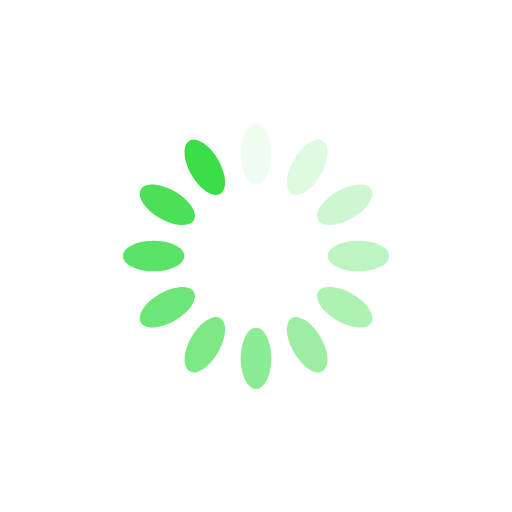
t = 0.00 s
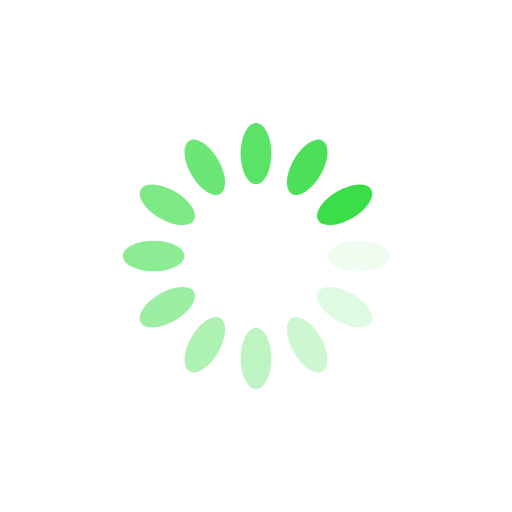
t = 0.25 s
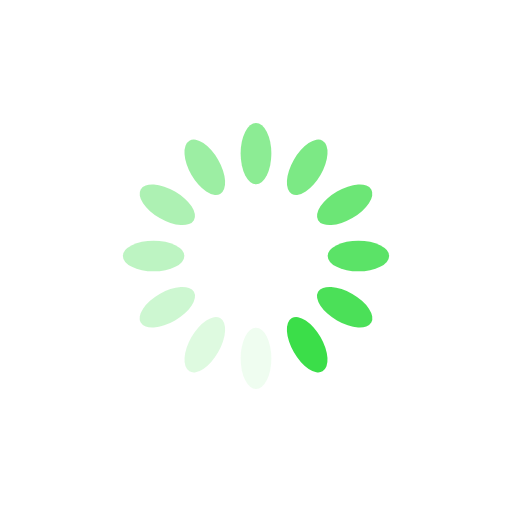
t = 0.50 s
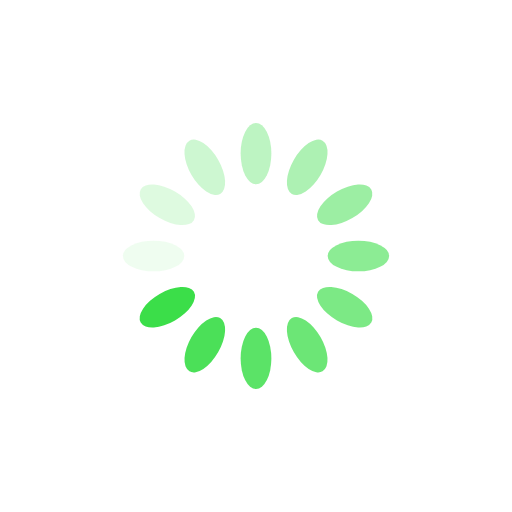
t = 0.75 s

The animated SVG that drew these frames (rendered in a browser with its animation timeline set to each time). Animation: 12 SMIL elements (animate=12); one cycle of 1.00 s, repeats indefinitely.

<svg xmlns="http://www.w3.org/2000/svg" viewBox="0 0 100 100" preserveAspectRatio="xMidYMid" width="200" height="200" style="shape-rendering: auto; display: block; background: rgb(255, 255, 255);" xmlns:xlink="http://www.w3.org/1999/xlink"><g><g transform="rotate(0 50 50)">
  <rect fill="#3bde49" height="12" width="6" ry="6" rx="3" y="24" x="47">
    <animate repeatCount="indefinite" begin="-0.9166666666666666s" dur="1s" keyTimes="0;1" values="1;0" attributeName="opacity"></animate>
  </rect>
</g><g transform="rotate(30 50 50)">
  <rect fill="#3bde49" height="12" width="6" ry="6" rx="3" y="24" x="47">
    <animate repeatCount="indefinite" begin="-0.8333333333333334s" dur="1s" keyTimes="0;1" values="1;0" attributeName="opacity"></animate>
  </rect>
</g><g transform="rotate(60 50 50)">
  <rect fill="#3bde49" height="12" width="6" ry="6" rx="3" y="24" x="47">
    <animate repeatCount="indefinite" begin="-0.75s" dur="1s" keyTimes="0;1" values="1;0" attributeName="opacity"></animate>
  </rect>
</g><g transform="rotate(90 50 50)">
  <rect fill="#3bde49" height="12" width="6" ry="6" rx="3" y="24" x="47">
    <animate repeatCount="indefinite" begin="-0.6666666666666666s" dur="1s" keyTimes="0;1" values="1;0" attributeName="opacity"></animate>
  </rect>
</g><g transform="rotate(120 50 50)">
  <rect fill="#3bde49" height="12" width="6" ry="6" rx="3" y="24" x="47">
    <animate repeatCount="indefinite" begin="-0.5833333333333334s" dur="1s" keyTimes="0;1" values="1;0" attributeName="opacity"></animate>
  </rect>
</g><g transform="rotate(150 50 50)">
  <rect fill="#3bde49" height="12" width="6" ry="6" rx="3" y="24" x="47">
    <animate repeatCount="indefinite" begin="-0.5s" dur="1s" keyTimes="0;1" values="1;0" attributeName="opacity"></animate>
  </rect>
</g><g transform="rotate(180 50 50)">
  <rect fill="#3bde49" height="12" width="6" ry="6" rx="3" y="24" x="47">
    <animate repeatCount="indefinite" begin="-0.4166666666666667s" dur="1s" keyTimes="0;1" values="1;0" attributeName="opacity"></animate>
  </rect>
</g><g transform="rotate(210 50 50)">
  <rect fill="#3bde49" height="12" width="6" ry="6" rx="3" y="24" x="47">
    <animate repeatCount="indefinite" begin="-0.3333333333333333s" dur="1s" keyTimes="0;1" values="1;0" attributeName="opacity"></animate>
  </rect>
</g><g transform="rotate(240 50 50)">
  <rect fill="#3bde49" height="12" width="6" ry="6" rx="3" y="24" x="47">
    <animate repeatCount="indefinite" begin="-0.25s" dur="1s" keyTimes="0;1" values="1;0" attributeName="opacity"></animate>
  </rect>
</g><g transform="rotate(270 50 50)">
  <rect fill="#3bde49" height="12" width="6" ry="6" rx="3" y="24" x="47">
    <animate repeatCount="indefinite" begin="-0.16666666666666666s" dur="1s" keyTimes="0;1" values="1;0" attributeName="opacity"></animate>
  </rect>
</g><g transform="rotate(300 50 50)">
  <rect fill="#3bde49" height="12" width="6" ry="6" rx="3" y="24" x="47">
    <animate repeatCount="indefinite" begin="-0.08333333333333333s" dur="1s" keyTimes="0;1" values="1;0" attributeName="opacity"></animate>
  </rect>
</g><g transform="rotate(330 50 50)">
  <rect fill="#3bde49" height="12" width="6" ry="6" rx="3" y="24" x="47">
    <animate repeatCount="indefinite" begin="0s" dur="1s" keyTimes="0;1" values="1;0" attributeName="opacity"></animate>
  </rect>
</g><g></g></g><!-- [ldio] generated by https://loading.io --></svg>
